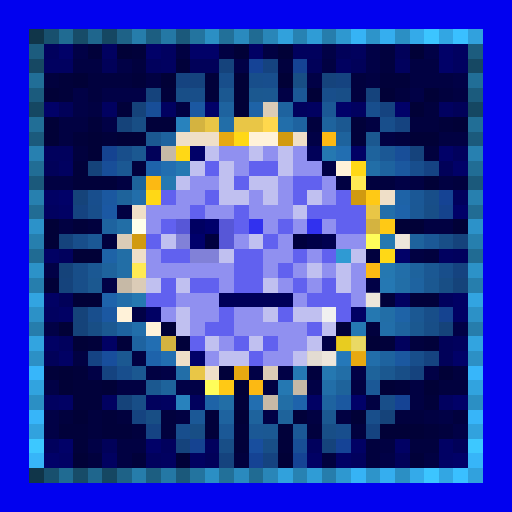
t = 0.00 s
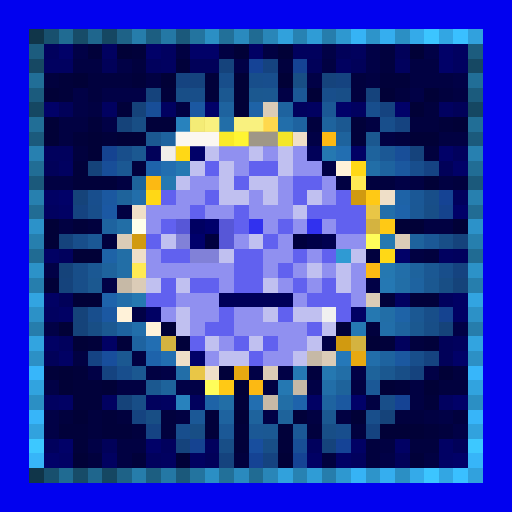
t = 0.88 s
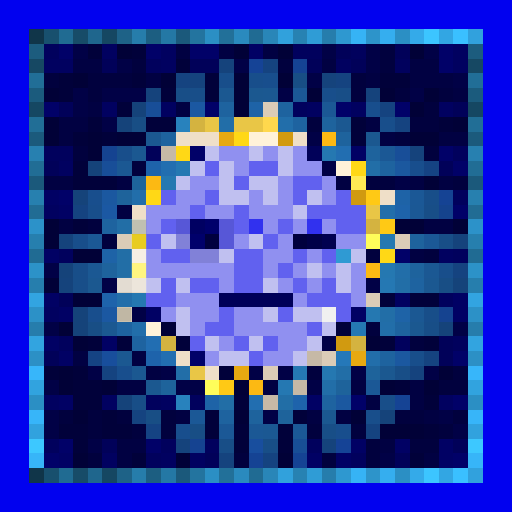
t = 1.75 s
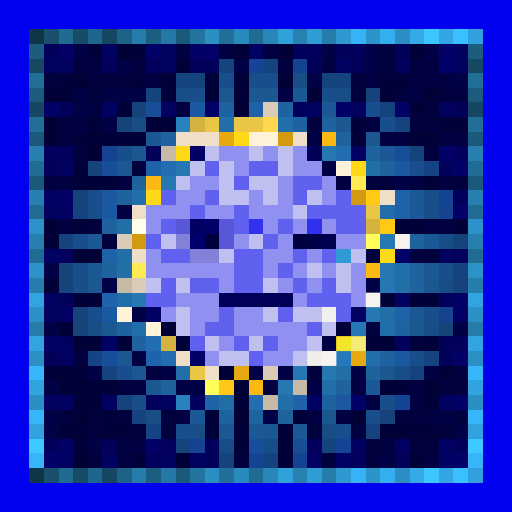
t = 2.63 s
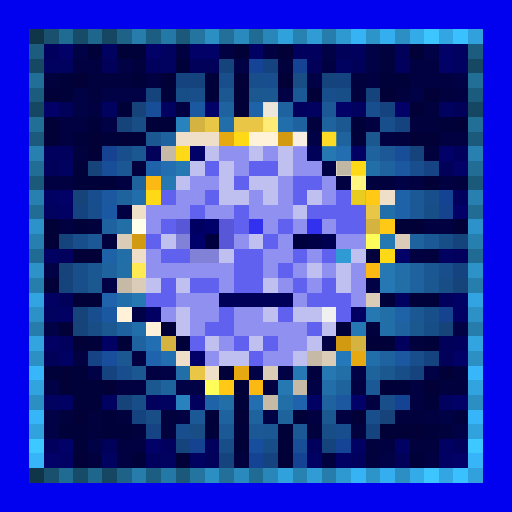
t = 3.50 s
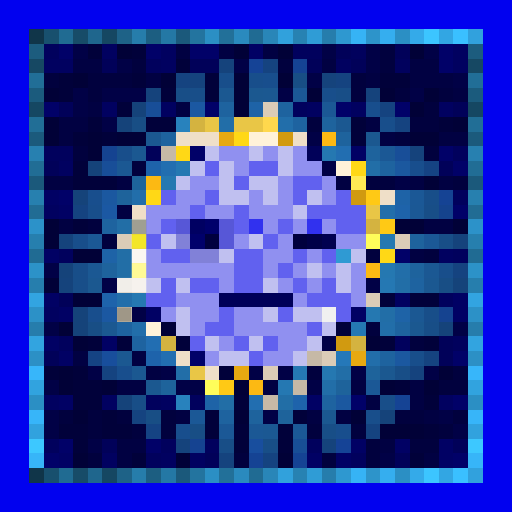
t = 4.38 s

The animated SVG that drew these frames (rendered in a browser with its animation timeline set to each time). Animation: 1 CSS @keyframes rule; one cycle of 5.25 s, repeats indefinitely.

<svg viewBox="0 0 35 35" shape-rendering="crispEdges" xmlns="http://www.w3.org/2000/svg"><style>@keyframes k0{0%{opacity:0}7.88%{opacity:.95}17.50%{opacity:0}100%{opacity:0}}.a00{animation:k0 2.8s linear 0.00s infinite}.a01{animation:k0 2.8s linear -0.35s infinite}.a02{animation:k0 2.8s linear -0.70s infinite}.a03{animation:k0 2.8s linear -1.05s infinite}.a04{animation:k0 2.8s linear -1.40s infinite}.a05{animation:k0 2.8s linear -1.75s infinite}.a06{animation:k0 2.8s linear -2.10s infinite}.a07{animation:k0 2.8s linear -2.45s infinite}</style><rect width="35" height="35" fill="#0101ef"/><path fill="#103549" d="M2 2h1v1H2zM2 32h1v1H2z"/><path fill="#18506e" d="M3 2h1v1H3zM3 32h1v1H3z"/><path fill="#206b92" d="M4 2h1v1H4zM4 32h1v1H4z"/><path fill="#174c68" d="M5 2h1v1H5zM5 32h1v1H5z"/><path fill="#1f668d" d="M6 2h1v1H6zM6 32h1v1H6z"/><path fill="#154762" d="M7 2h1v1H7zM2 7h1v1H2zM32 7h1v1H32zM7 32h1v1H7z"/><path fill="#1e6287" d="M8 2h1v1H8zM8 32h1v1H8z"/><path fill="#267dab" d="M9 2h1v1H9zM9 32h1v1H9z"/><path fill="#1c5e81" d="M10 2h1v1H10zM10 32h1v1H10z"/><path fill="#2478a5" d="M11 2h1v1H11zM11 32h1v1H11z"/><path fill="#1b597b" d="M12 2h1v1H12zM2 12h1v1H2zM32 12h1v1H32zM12 32h1v1H12z"/><path fill="#23749f" d="M13 2h1v1H13zM13 32h1v1H13z"/><path fill="#2b8fc4" d="M14 2h1v1H14zM27 2h1v1H27zM2 27h1v1H2zM32 27h1v1H32zM14 32h1v1H14zM27 32h1v1H27z"/><path fill="#227099" d="M15 2h1v1H15zM15 32h1v1H15z"/><path fill="#2a8abe" d="M16 2h1v1H16zM16 32h1v1H16z"/><path fill="#206b93" d="M17 2h1v1H17zM2 17h1v1H2zM32 17h1v1H32zM17 32h1v1H17z"/><path fill="#2986b8" d="M18 2h1v1H18zM18 32h1v1H18z"/><path fill="#31a1dc" d="M19 2h1v1H19zM19 32h1v1H19z"/><path fill="#2782b2" d="M20 2h1v1H20zM20 32h1v1H20z"/><path fill="#2f9cd6" d="M21 2h1v1H21zM21 32h1v1H21z"/><path fill="#267dac" d="M22 2h1v1H22zM2 22h1v1H2zM32 22h1v1H32zM22 32h1v1H22z"/><path fill="#2e98d0" d="M23 2h1v1H23zM23 32h1v1H23z"/><path fill="#36b3f5" d="M24 2h1v1H24zM24 32h1v1H24z"/><path fill="#2d94ca" d="M25 2h1v1H25zM25 32h1v1H25z"/><path fill="#35aeef" d="M26 2h1v1H26zM26 32h1v1H26z"/><path fill="#34aae9" d="M28 2h1v1H28zM28 32h1v1H28z"/><path fill="#3cc5ff" d="M29 2h1v1H29zM29 32h1v1H29z"/><path fill="#32a6e3" d="M30 2h1v1H30zM30 32h1v1H30z"/><path fill="#3ac0ff" d="M31 2h1v1H31zM31 32h1v1H31z"/><path fill="#31a1dd" d="M32 2h1v1H32zM32 32h1v1H32z"/><path fill="#1c5c7e" d="M2 3h1v1H2zM32 3h1v1H32z"/><path fill="#01015d" d="M3 3h1v1H3zM20 3h2v1H20zM24 3h1v1H24zM10 4h1v1H10zM27 4h1v1H27zM20 7h1v1H20zM3 10h2v1H3zM31 10h1v1H31zM31 13h1v1H31zM4 17h1v1H4zM31 17h1v1H31zM30 20h1v1H30zM4 23h1v1H4zM27 23h1v1H27zM31 23h1v1H31zM10 27h1v1H10zM13 27h1v1H13zM3 30h1v1H3zM11 30h1v1H11zM14 30h1v1H14zM21 30h1v1H21zM10 31h1v1H10zM24 31h1v1H24z"/><path fill="#010168" d="M4 3h1v1H4zM10 3h1v1H10zM13 3h2v1H13zM30 3h1v1H30zM30 4h1v1H30zM3 7h1v1H3zM14 7h1v1H14zM23 7h1v1H23zM27 7h1v1H27zM13 10h1v1H13zM30 10h1v1H30zM31 11h1v1H31zM4 13h1v1H4zM31 14h1v1H31zM27 17h1v1H27zM13 24h1v1H13zM31 24h1v1H31zM24 27h1v1H24zM31 27h1v1H31zM4 30h1v1H4zM10 30h1v1H10zM3 31h1v1H3zM31 31h1v1H31z"/><path fill="#010146" d="M5 3h1v1H5zM22 3h1v1H22zM25 3h1v1H25zM29 3h1v1H29zM8 4h1v1H8zM16 4h1v1H16zM25 4h1v1H25zM21 5h1v1H21zM31 5h1v1H31zM5 6h1v1H5zM7 6h3v1H7zM19 6h1v1H19zM28 6h1v1H28zM5 7h1v1H5zM7 8h1v1H7zM21 9h1v1H21zM22 11h1v1H22zM27 12h1v1H27zM3 18h1v1H3zM7 19h1v1H7zM25 19h1v1H25zM9 21h1v1H9zM3 22h1v1H3zM31 22h1v1H31zM22 23h1v1H22zM6 25h1v1H6zM11 25h1v1H11zM17 25h1v1H17zM19 25h1v1H19zM24 25h1v1H24zM29 25h1v1H29zM3 26h1v1H3zM12 26h2v1H12zM21 26h1v1H21zM3 28h1v1H3zM18 28h1v1H18zM30 28h1v1H30zM3 29h1v1H3zM31 29h1v1H31zM6 30h1v1H6zM26 31h1v1H26z"/><path fill="#01013a" d="M6 3h1v1H6zM9 3h1v1H9zM12 4h1v1H12zM4 5h1v1H4zM9 5h1v1H9zM14 5h1v1H14zM26 5h2v1H26zM4 6h1v1H4zM11 6h1v1H11zM14 6h1v1H14zM8 7h1v1H8zM6 8h1v1H6zM10 8h2v1H10zM24 8h1v1H24zM30 8h1v1H30zM5 9h1v1H5zM7 9h1v1H7zM24 9h1v1H24zM5 11h1v1H5zM5 12h3v1H5zM5 15h1v1H5zM26 20h1v1H26zM28 20h2v1H28zM23 22h1v1H23zM6 23h1v1H6zM8 23h1v1H8zM12 23h1v1H12zM26 23h1v1H26zM29 23h1v1H29zM3 25h1v1H3zM5 25h1v1H5zM15 25h1v1H15zM5 26h2v1H5zM27 26h1v1H27zM5 27h2v1H5zM16 27h1v1H16zM29 27h1v1H29zM7 28h1v1H7zM14 28h1v1H14zM20 28h1v1H20zM4 29h2v1H4zM7 29h2v1H7zM14 29h1v1H14zM16 29h1v1H16zM19 29h1v1H19zM29 29h1v1H29zM5 30h1v1H5zM16 30h1v1H16zM19 30h1v1H19zM9 31h1v1H9zM28 31h1v1H28z"/><path fill="#010160" d="M7 3h1v1H7zM11 3h1v1H11zM31 3h1v1H31zM3 4h2v1H3zM11 4h1v1H11zM23 4h1v1H23zM31 4h1v1H31zM7 7h1v1H7zM11 7h1v1H11zM21 7h1v1H21zM24 7h1v1H24zM30 7h1v1H30zM4 11h1v1H4zM3 14h1v1H3zM30 17h1v1H30zM27 20h1v1H27zM3 21h1v1H3zM3 27h1v1H3zM7 27h1v1H7zM11 27h1v1H11zM30 27h1v1H30zM7 31h1v1H7zM11 31h1v1H11zM13 31h1v1H13z"/><path fill="#010137" d="M8 3h1v1H8zM16 3h1v1H16zM19 3h1v1H19zM28 3h1v1H28zM5 5h1v1H5zM11 5h1v1H11zM16 5h1v1H16zM19 5h1v1H19zM3 6h1v1H3zM16 6h1v1H16zM21 6h1v1H21zM26 6h1v1H26zM29 6h1v1H29zM16 7h1v1H16zM28 7h1v1H28zM3 8h1v1H3zM31 8h1v1H31zM3 9h1v1H3zM6 9h1v1H6zM8 9h2v1H8zM28 9h2v1H28zM6 10h1v1H6zM29 12h1v1H29zM3 15h1v1H3zM27 15h2v1H27zM31 15h1v1H31zM3 16h1v1H3zM5 17h2v1H5zM3 19h1v1H3zM5 20h2v1H5zM4 22h1v1H4zM11 22h1v1H11zM5 23h1v1H5zM25 23h1v1H25zM4 25h1v1H4zM30 25h1v1H30zM4 26h1v1H4zM7 26h1v1H7zM16 26h1v1H16zM26 26h1v1H26zM29 26h1v1H29zM5 28h1v1H5zM16 28h1v1H16zM24 28h1v1H24zM26 29h3v1H26zM5 31h1v1H5zM12 31h1v1H12zM19 31h1v1H19z"/><path fill="#010142" d="M12 3h1v1H12zM15 3h1v1H15zM18 3h1v1H18zM5 4h2v1H5zM22 4h1v1H22zM28 4h2v1H28zM10 5h1v1H10zM25 5h1v1H25zM28 5h3v1H28zM31 6h1v1H31zM6 7h1v1H6zM12 7h1v1H12zM4 8h2v1H4zM25 8h1v1H25zM4 9h1v1H4zM26 9h1v1H26zM30 9h2v1H30zM3 12h2v1H3zM8 12h1v1H8zM23 12h1v1H23zM28 12h1v1H28zM30 12h1v1H30zM8 14h1v1H8zM4 15h1v1H4zM29 15h2v1H29zM28 17h1v1H28zM5 24h1v1H5zM9 24h1v1H9zM10 25h1v1H10zM8 26h2v1H8zM18 26h1v1H18zM24 26h1v1H24zM28 26h1v1H28zM25 27h1v1H25zM28 27h1v1H28zM12 28h1v1H12zM21 28h1v1H21zM23 28h1v1H23zM29 28h1v1H29zM8 30h2v1H8zM26 30h1v1H26zM8 31h1v1H8zM29 31h1v1H29z"/><path fill="#010164" d="M17 3h1v1H17zM24 10h1v1H24zM3 13h1v1H3zM4 14h1v1H4zM3 17h1v1H3zM3 20h1v1H3zM31 20h1v1H31zM4 21h1v1H4zM10 21h1v1H10zM24 21h1v1H24zM31 21h1v1H31zM3 23h1v1H3zM7 23h1v1H7zM4 24h1v1H4zM4 27h1v1H4zM21 27h1v1H21zM24 30h1v1H24zM27 30h1v1H27zM30 30h1v1H30zM4 31h1v1H4zM21 31h1v1H21zM23 31h1v1H23zM30 31h1v1H30z"/><path fill="#010159" d="M23 3h1v1H23zM27 3h1v1H27zM7 4h1v1H7zM13 4h2v1H13zM21 4h1v1H21zM24 4h1v1H24zM4 7h1v1H4zM31 7h1v1H31zM10 10h1v1H10zM21 10h1v1H21zM3 11h1v1H3zM30 11h1v1H30zM4 20h1v1H4zM30 23h1v1H30zM3 24h1v1H3zM30 24h1v1H30zM7 30h1v1H7zM31 30h1v1H31zM14 31h1v1H14zM27 31h1v1H27z"/><path fill="#01013e" d="M26 3h1v1H26zM9 4h1v1H9zM19 4h1v1H19zM26 4h1v1H26zM3 5h1v1H3zM6 5h3v1H6zM24 5h1v1H24zM6 6h1v1H6zM24 6h1v1H24zM27 6h1v1H27zM30 6h1v1H30zM29 7h1v1H29zM21 8h1v1H21zM28 8h2v1H28zM27 9h1v1H27zM5 10h1v1H5zM29 10h1v1H29zM9 11h1v1H9zM25 12h2v1H25zM31 12h1v1H31zM6 15h1v1H6zM7 16h1v1H7zM25 17h1v1H25zM29 17h1v1H29zM25 22h1v1H25zM28 23h1v1H28zM21 25h1v1H21zM31 25h1v1H31zM30 26h2v1H30zM4 28h1v1H4zM6 28h1v1H6zM8 28h1v1H8zM11 28h1v1H11zM27 28h2v1H27zM31 28h1v1H31zM6 29h1v1H6zM9 29h1v1H9zM11 29h1v1H11zM21 29h1v1H21zM24 29h1v1H24zM30 29h1v1H30zM25 30h1v1H25zM28 30h2v1H28zM6 31h1v1H6zM16 31h1v1H16zM22 31h1v1H22zM25 31h1v1H25z"/><path fill="#164863" d="M2 4h1v1H2zM32 4h1v1H32z"/><path fill="#15437c" d="M15 4h1v1H15zM22 5h1v1H22zM10 6h1v1H10zM25 6h1v1H25zM28 10h1v1H28zM4 16h1v1H4zM31 16h1v1H31zM4 19h1v1H4zM12 30h1v1H12zM22 30h1v1H22z"/><path fill="#154396" d="M17 4h1v1H17zM23 30h1v1H23z"/><path fill="#154380" d="M18 4h1v1H18zM12 5h1v1H12zM23 5h1v1H23zM26 7h1v1H26zM27 8h1v1H27zM5 14h1v1H5zM31 18h1v1H31zM29 24h1v1H29zM7 25h1v1H7zM9 28h1v1H9zM25 29h1v1H25zM18 31h1v1H18z"/><path fill="#154394" d="M20 4h1v1H20zM30 13h1v1H30zM27 27h1v1H27zM17 31h1v1H17zM20 31h1v1H20z"/><path fill="#216e97" d="M2 5h1v1H2zM32 5h1v1H32z"/><path fill="#15437e" d="M13 5h1v1H13zM28 25h1v1H28zM15 31h1v1H15z"/><path fill="#184e8b" d="M15 5h1v1H15zM17 5h1v1H17zM22 6h1v1H22zM26 8h1v1H26zM8 10h1v1H8zM6 14h1v1H6zM5 16h1v1H5zM30 18h1v1H30zM28 24h1v1H28zM25 28h1v1H25z"/><path fill="#184e8d" d="M18 5h1v1H18zM25 7h1v1H25zM28 11h1v1H28zM6 13h1v1H6zM6 21h1v1H6zM8 25h1v1H8zM12 29h1v1H12zM23 29h1v1H23z"/><path fill="#184e85" d="M20 5h1v1H20zM9 8h1v1H9zM30 19h1v1H30zM6 22h1v1H6zM10 28h1v1H10zM13 29h1v1H13z"/><path fill="#1b5b7d" d="M2 6h1v1H2zM32 6h1v1H32z"/><path fill="#184e87" d="M12 6h1v1H12zM23 6h1v1H23zM29 14h1v1H29zM30 16h1v1H30zM29 22h1v1H29zM27 25h1v1H27zM9 27h1v1H9zM22 29h1v1H22zM15 30h1v1H15zM18 30h1v1H18z"/><path fill="#184e89" d="M13 6h1v1H13zM29 13h1v1H29zM5 18h1v1H5zM5 19h1v1H5zM29 21h1v1H29zM26 27h1v1H26z"/><path fill="#1b5891" d="M15 6h1v1H15zM18 6h1v1H18zM23 8h1v1H23zM10 9h1v1H10zM9 10h1v1H9zM29 19h1v1H29zM7 22h1v1H7zM8 24h1v1H8zM9 25h1v1H9z"/><path fill="#1b5890" d="M17 6h1v1H17zM25 9h1v1H25zM6 19h1v1H6zM28 22h1v1H28zM26 25h1v1H26zM10 26h1v1H10zM22 28h1v1H22z"/><path fill="#1b5896" d="M20 6h1v1H20zM28 13h1v1H28zM29 16h1v1H29zM25 26h1v1H25zM13 28h1v1H13zM15 29h1v1H15zM20 29h1v1H20z"/><path fill="#15437a" d="M9 7h1v1H9zM8 8h1v1H8zM6 11h1v1H6zM5 13h1v1H5zM4 18h1v1H4zM31 19h1v1H31zM5 21h1v1H5zM5 22h1v1H5zM30 22h1v1H30zM8 27h1v1H8zM26 28h1v1H26z"/><path fill="#184e98" d="M10 7h1v1H10zM27 10h1v1H27zM7 11h1v1H7z"/><path fill="#1b58a2" d="M13 7h1v1H13zM7 21h1v1H7z"/><path fill="#1e639f" d="M15 7h1v1H15zM19 7h1v1H19zM11 9h1v1H11zM26 11h1v1H26zM7 15h1v1H7zM27 22h1v1H27zM26 24h1v1H26zM15 28h1v1H15z"/><path fill="#1e63a7" d="M17 7h1v1H17zM27 13h1v1H27zM7 17h1v1H7zM27 21h1v1H27zM14 27h1v1H14z"/><path fill="#dbccb7" d="M18 7h1v1H18zM8 16h1v1H8zM27 16h1v1H27zM9 19h1v1H9zM25 20h1v1H25zM22 24h1v1H22zM18 25h1v1H18z"/><path fill="#1b5895" d="M22 7h1v1H22zM26 10h1v1H26zM28 14h1v1H28zM6 16h1v1H6zM17 29h1v1H17z"/><path fill="#216e96" d="M2 8h1v1H2zM32 8h1v1H32z"/><path fill="#2882bd" d="M12 8h1v1H12zM12 27h1v1H12z"/><path fill="#d4b340" d="M13 8h1v1H13zM25 15h1v1H25zM11 23h1v1H11zM24 23h1v1H24z"/><path fill="#e9c646" d="M14 8h1v1H14zM16 8h2v1H16zM25 14h1v1H25zM13 25h1v1H13z"/><path fill="#226ea8" d="M15 8h1v1H15zM12 25h1v1H12zM22 26h1v1H22z"/><path fill="#ffd84d" d="M18 8h1v1H18z"/><path fill="#226eaa" d="M19 8h1v1H19zM9 13h1v1H9zM26 14h1v1H26zM8 20h1v1H8zM9 22h1v1H9zM25 24h1v1H25z"/><path fill="#1e63a0" d="M20 8h1v1H20zM28 19h1v1H28zM8 22h1v1H8zM9 23h1v1H9zM22 27h1v1H22z"/><path fill="#1e639d" d="M22 8h1v1H22zM23 9h1v1H23zM25 10h1v1H25zM28 16h1v1H28zM7 18h1v1H7zM28 18h1v1H28zM17 28h1v1H17z"/><path fill="#1b5a7c" d="M2 9h1v1H2zM32 9h1v1H32z"/><path fill="#efdfc8" d="M12 9h3v1H12zM20 9h1v1H20zM26 13h1v1H26zM9 14h1v1H9zM9 17h1v1H9zM12 24h1v1H12zM14 25h1v1H14z"/><path fill="#e7a911" d="M15 9h1v1H15zM24 24h1v1H24zM16 25h1v1H16z"/><path fill="#ffd816" d="M16 9h1v1H16zM12 10h1v1H12zM24 11h1v1H24zM10 13h1v1H10zM26 17h1v1H26z"/><path fill="#fff2d9" d="M17 9h2v1H17zM23 11h1v1H23zM8 21h1v1H8zM10 22h1v1H10z"/><path fill="#d19a10" d="M19 9h1v1H19zM24 13h1v1H24zM9 16h1v1H9zM23 23h1v1H23z"/><path fill="#fcb913" d="M22 9h1v1H22zM10 12h1v1H10zM25 18h1v1H25zM17 26h1v1H17z"/><path fill="#2780b0" d="M2 10h1v1H2zM32 10h1v1H32z"/><path fill="#154391" d="M7 10h1v1H7zM13 30h1v1H13z"/><path fill="#c6b9a6" d="M11 10h1v1H11zM8 19h1v1H8zM21 24h1v1H21zM20 26h1v1H20zM18 27h1v1H18z"/><path fill="#c0c0f0" d="M14 10h1v1H14zM17 10h1v1H17zM19 10h1v1H19zM13 11h1v1H13zM15 11h1v1H15zM19 11h1v1H19zM12 12h1v1H12zM15 12h1v1H15zM17 12h2v1H17zM15 13h2v1H15zM18 13h1v1H18zM21 13h1v1H21zM20 14h1v1H20zM11 16h1v1H11zM17 16h1v1H17zM15 17h1v1H15zM24 17h1v1H24zM21 18h1v1H21zM23 18h1v1H23zM10 19h1v1H10zM12 19h1v1H12zM18 19h1v1H18zM23 19h1v1H23zM12 21h1v1H12zM18 21h1v1H18zM20 21h2v1H20zM12 22h1v1H12zM22 22h1v1H22zM14 23h1v1H14zM17 23h1v1H17zM21 23h1v1H21zM15 24h2v1H15zM20 24h1v1H20z"/><path fill="#9090f0" d="M15 10h2v1H15zM18 10h1v1H18zM20 10h1v1H20zM16 11h1v1H16zM20 11h2v1H20zM13 12h2v1H13zM19 12h1v1H19zM22 12h1v1H22zM12 13h2v1H12zM17 13h1v1H17zM19 13h1v1H19zM22 13h1v1H22zM10 14h3v1H10zM14 14h2v1H14zM17 14h3v1H17zM10 15h1v1H10zM18 15h1v1H18zM20 15h1v1H20zM22 15h1v1H22zM16 16h1v1H16zM19 16h1v1H19zM23 16h2v1H23zM10 17h1v1H10zM18 17h2v1H18zM21 17h1v1H21zM10 18h6v1H10zM18 18h1v1H18zM20 18h1v1H20zM22 18h1v1H22zM24 18h1v1H24zM15 19h1v1H15zM19 19h1v1H19zM21 19h1v1H21zM24 19h1v1H24zM12 20h3v1H12zM20 20h1v1H20zM24 20h1v1H24zM11 21h1v1H11zM13 21h2v1H13zM16 21h2v1H16zM13 22h1v1H13zM16 22h5v1H16zM15 23h1v1H15zM19 23h2v1H19zM14 24h1v1H14zM18 24h2v1H18z"/><path fill="#2578b1" d="M22 10h1v1H22zM11 12h1v1H11zM26 16h1v1H26zM26 18h1v1H26zM9 20h1v1H9zM25 21h1v1H25zM22 25h1v1H22z"/><path fill="#226eb1" d="M23 10h1v1H23zM11 24h1v1H11z"/><path fill="#216d95" d="M2 11h1v1H2zM32 11h1v1H32z"/><path fill="#1b5893" d="M8 11h1v1H8zM6 18h1v1H6zM29 18h1v1H29zM28 21h1v1H28zM18 29h1v1H18z"/><path fill="#1e63aa" d="M10 11h1v1H10zM27 14h1v1H27z"/><path fill="#226eb0" d="M11 11h1v1H11zM17 27h1v1H17z"/><path fill="#2578b2" d="M12 11h1v1H12zM19 26h1v1H19z"/><path fill="#6161ef" d="M14 11h1v1H14zM17 11h2v1H17zM16 12h1v1H16zM20 12h2v1H20zM11 13h1v1H11zM14 13h1v1H14zM20 13h1v1H20zM23 13h1v1H23zM13 14h1v1H13zM16 14h1v1H16zM21 14h4v1H21zM11 15h1v1H11zM16 15h1v1H16zM19 15h1v1H19zM23 15h2v1H23zM10 16h1v1H10zM18 16h1v1H18zM11 17h2v1H11zM16 17h2v1H16zM20 17h1v1H20zM22 17h1v1H22zM16 18h2v1H16zM19 18h1v1H19zM11 19h1v1H11zM13 19h2v1H13zM16 19h2v1H16zM20 19h1v1H20zM22 19h1v1H22zM10 20h2v1H10zM21 20h3v1H21zM15 21h1v1H15zM19 21h1v1H19zM23 21h1v1H23zM14 22h2v1H14zM21 22h1v1H21zM13 23h1v1H13zM16 23h1v1H16zM18 23h1v1H18zM17 24h1v1H17z"/><path fill="#226ea7" d="M25 11h1v1H25zM27 19h1v1H27zM26 21h1v1H26zM23 25h1v1H23z"/><path fill="#1b589f" d="M27 11h1v1H27z"/><path fill="#154383" d="M29 11h1v1H29zM6 24h1v1H6zM10 29h1v1H10z"/><path fill="#1e639b" d="M9 12h1v1H9zM8 13h1v1H8zM25 25h1v1H25zM11 26h1v1H11zM23 26h1v1H23zM19 28h1v1H19z"/><path fill="#ffea54" d="M24 12h1v1H24zM9 18h1v1H9z"/><path fill="#2780af" d="M2 13h1v1H2zM32 13h1v1H32z"/><path fill="#1b58a0" d="M7 13h1v1H7zM27 24h1v1H27zM23 27h1v1H23z"/><path fill="#ffc915" d="M25 13h1v1H25zM26 15h1v1H26zM15 26h1v1H15z"/><path fill="#216c94" d="M2 14h1v1H2zM32 14h1v1H32z"/><path fill="#1b58a3" d="M7 14h1v1H7z"/><path fill="#15438d" d="M30 14h1v1H30z"/><path fill="#2c92c9" d="M2 15h1v1H2zM32 15h1v1H32z"/><path fill="#226ea6" d="M8 15h1v1H8zM8 17h1v1H8zM8 18h1v1H8zM15 27h1v1H15zM19 27h1v1H19z"/><path fill="#ffffea" d="M9 15h1v1H9z"/><path fill="#5757d7" d="M12 15h1v1H12zM15 15h1v1H15zM15 16h1v1H15z"/><path fill="#000062" d="M13 15h1v1H13z"/><path fill="#00006b" d="M14 15h1v1H14zM13 16h1v1H13z"/><path fill="#3131ef" d="M17 15h1v1H17zM21 15h1v1H21z"/><path fill="#267fae" d="M2 16h1v1H2zM32 16h1v1H32z"/><path fill="#8181d8" d="M12 16h1v1H12zM13 17h2v1H13z"/><path fill="#00003e" d="M14 16h1v1H14zM20 16h1v1H20z"/><path fill="#000047" d="M21 16h1v1H21z"/><path fill="#000050" d="M22 16h1v1H22z"/><path fill="#fffd5a" d="M25 16h1v1H25zM14 26h1v1H14z"/><path fill="#2f9ad3" d="M23 17h1v1H23z"/><path fill="#2c92c8" d="M2 18h1v1H2zM32 18h1v1H32z"/><path fill="#226ea9" d="M27 18h1v1H27zM26 22h1v1H26z"/><path fill="#267ead" d="M2 19h1v1H2zM32 19h1v1H32z"/><path fill="#2578b3" d="M26 19h1v1H26zM24 22h1v1H24zM20 25h1v1H20z"/><path fill="#32a4e1" d="M2 20h1v1H2zM32 20h1v1H32z"/><path fill="#1e63ab" d="M7 20h1v1H7zM10 24h1v1H10zM20 27h1v1H20z"/><path fill="#000059" d="M15 20h5v1H15z"/><path fill="#2c91c7" d="M2 21h1v1H2zM32 21h1v1H32z"/><path fill="#f0f0f0" d="M22 21h1v1H22z"/><path fill="#154390" d="M30 21h1v1H30z"/><path fill="#32a4e0" d="M2 23h1v1H2zM32 23h1v1H32z"/><path fill="#226eb2" d="M10 23h1v1H10z"/><path fill="#2c90c5" d="M2 24h1v1H2zM32 24h1v1H32z"/><path fill="#184e9c" d="M7 24h1v1H7z"/><path fill="#2578b9" d="M23 24h1v1H23z"/><path fill="#37b6fa" d="M2 25h1v1H2zM32 25h1v1H32z"/><path fill="#31a3df" d="M2 26h1v1H2zM32 26h1v1H32z"/><path fill="#37b5f9" d="M2 28h1v1H2zM32 28h1v1H32z"/><path fill="#31a2de" d="M2 29h1v1H2zM32 29h1v1H32z"/><path fill="#3dc8ff" d="M2 30h1v1H2zM32 30h1v1H32z"/><path fill="#184e9e" d="M17 30h1v1H17z"/><path fill="#184e96" d="M20 30h1v1H20z"/><path fill="#37b5f8" d="M2 31h1v1H2zM32 31h1v1H32z"/><g fill="#ffffff"><rect x="18" y="7" width="1" height="1" class="a07"/><rect x="12" y="9" width="3" height="1" class="a06"/><rect x="20" y="9" width="1" height="1" class="a07"/><rect x="11" y="10" width="1" height="1" class="a06"/><rect x="26" y="13" width="1" height="1" class="a00"/><rect x="9" y="14" width="1" height="1" class="a05"/><rect x="8" y="16" width="1" height="1" class="a05"/><rect x="27" y="16" width="1" height="1" class="a01"/><rect x="9" y="17" width="1" height="1" class="a04"/><rect x="8" y="19" width="2" height="1" class="a04"/><rect x="25" y="20" width="1" height="1" class="a01"/><rect x="12" y="24" width="1" height="1" class="a03"/><rect x="21" y="24" width="2" height="1" class="a01"/><rect x="14" y="25" width="1" height="1" class="a03"/><rect x="18" y="25" width="1" height="1" class="a02"/><rect x="20" y="26" width="1" height="1" class="a02"/><rect x="18" y="27" width="1" height="1" class="a03"/></g><g fill="#ffff88"><rect x="13" y="8" width="1" height="1" class="a06"/><rect x="25" y="15" width="1" height="1" class="a00"/><rect x="11" y="23" width="1" height="1" class="a03"/><rect x="24" y="23" width="1" height="1" class="a01"/></g><g fill="#ffff93"><rect x="14" y="8" width="1" height="1" class="a06"/><rect x="16" y="8" width="2" height="1" class="a06"/><rect x="25" y="14" width="1" height="1" class="a00"/><rect x="13" y="25" width="1" height="1" class="a03"/></g><rect x="18" y="8" width="1" height="1" fill="#ffffa0" class="a07"/><g fill="#ffff33"><rect x="15" y="9" width="1" height="1" class="a06"/><rect x="24" y="24" width="1" height="1" class="a02"/><rect x="16" y="25" width="1" height="1" class="a02"/></g><g fill="#ffff3c"><rect x="16" y="9" width="1" height="1" class="a06"/><rect x="12" y="10" width="1" height="1" class="a05"/><rect x="24" y="11" width="1" height="1" class="a00"/><rect x="10" y="13" width="1" height="1" class="a05"/><rect x="26" y="17" width="1" height="1" class="a00"/></g><g fill="#80796d"><rect x="17" y="9" width="2" height="1" class="a06"/><rect x="23" y="11" width="1" height="1" class="a07"/><rect x="8" y="21" width="1" height="1" class="a04"/><rect x="10" y="22" width="1" height="1" class="a03"/></g><g fill="#ffff31"><rect x="19" y="9" width="1" height="1" class="a06"/><rect x="24" y="13" width="1" height="1" class="a07"/><rect x="9" y="16" width="1" height="1" class="a04"/><rect x="23" y="23" width="1" height="1" class="a01"/></g><g fill="#ffff37"><rect x="22" y="9" width="1" height="1" class="a07"/><rect x="10" y="12" width="1" height="1" class="a05"/><rect x="25" y="18" width="1" height="1" class="a00"/><rect x="17" y="26" width="1" height="1" class="a02"/></g><g fill="#ffffac"><rect x="24" y="12" width="1" height="1" class="a07"/><rect x="9" y="18" width="1" height="1" class="a04"/></g><g fill="#ffff3a"><rect x="25" y="13" width="1" height="1" class="a00"/><rect x="26" y="15" width="1" height="1" class="a00"/><rect x="15" y="26" width="1" height="1" class="a03"/></g><rect x="9" y="15" width="1" height="1" fill="#808075" class="a04"/><g fill="#ffffb7"><rect x="25" y="16" width="1" height="1" class="a00"/><rect x="14" y="26" width="1" height="1" class="a03"/></g></svg>
